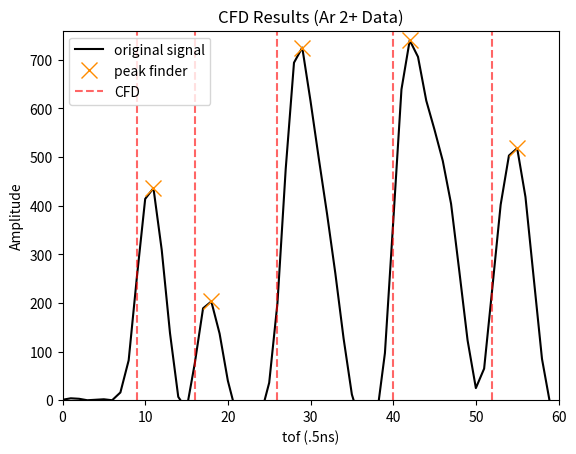

Source code (Python):
# Constant Fraction Discriminator

import numpy as np
import matplotlib.pyplot as plt
from scipy.ndimage.interpolation import shift
from scipy.signal import find_peaks


def pileup_adjust(edges, width=4, delta_width=2):
    # an idea to %mod wide peaks by 4 and count possible stacks
    # may not be needed if I can get parameters right
    widths = edges[1::2] - edges[:-1:2]
    print(widths)
    stacked_bool = widths > width + delta_width
    #np.append(rising_edge, new_edges)
    print(stacked_bool)
    rising_edge = edges[::2]
    return rising_edge


def cfd(signal, fraction, delay=1, threshold=20):
    """Constant Fraction Discriminator
    :param np.array signal: the input from the digitizer
    :param float fraction: the fraction, from 0 to 1
    :param float delay: the delay of the CFD
    :param float threshold: the threshold
    :return np.array edge_indices: the start and stop indices for each peak
    """

    # Scaled and delayed signal
    scaled = signal * fraction
    delayed = shift(scaled, -delay, mode="nearest")
    
    cfd_signal = signal - delayed
    plt.xlim(0, len(spectrum))
    plt.ylim(0, max(spectrum)+20)
    plt.plot(signal, '--', alpha=.5, color='blue', label='original signal')
    plt.plot(scaled, ':', alpha=.5, color='red', label='scaled signal')
    plt.plot(delayed,'-.', alpha=.5, color='green', label='delayed signal')
    plt.plot(cfd_signal,'-', color='black',label='cfd_signal')
    plt.axhline(threshold, linestyle='-', color='black', alpha=.3, label='threshold')
    plt.title("CFD processing (Ar 2+ Data)")
    plt.xlabel("tof (.5ns)")
    plt.ylabel("Amplitude")
    plt.legend()
    plt.show()
    # Edge detection
    # edges_bool is true when signal is above threshold
    edges_bool = cfd_signal > threshold

    # edges bool 2
    # XOR comparison of edges_bool[1:], edges_bool[:-1]
    # Returns true if odd number of trues
    # compares each element of edges_bool with neighbor
    # if one is false and one is true
    # returns true
    # meaning that one index is below threshold
    # one is above
    # this is an edge of the peak
    edges_bool_2 = np.logical_xor(edges_bool[1:],edges_bool[:-1])
    
    # Edge indicies are where edges_bool_2 is true
    # np.squeeze() just makes it 1d
    edge_index = np.squeeze(np.where(edges_bool_2 == True))
    print(edge_index)
    
    return edge_index
        

if __name__ == "__main__":

    #Ar2+ Data
    #spectrum = np.array([-2.1741943, -2.1741943, -0.17419434, 1.8258057, -1.1741943, -4.1741943, 1.8258057, 4.8258057, 40.825806, 125.825806, 208.8258, 207.8258, 130.8258, 35.825806, -17.174194, -46.174194, -48.174194, -32.174194, -17.174194, -2.1741943, -4.1741943, -8.174194, -1.1741943, -6.1741943, -5.1741943, -5.1741943, -6.1741943, 4.8258057, 31.825806, 120.825806, 248.8258, 298.8258, 233.8258, 149.8258, 159.8258, 254.8258, 310.8258, 262.8258, 148.8258, 92.825806, 131.8258, 192.8258, 233.8258, 290.8258, 414.8258, 556.8258, 565.8258, 411.8258, 187.8258, 10.825806, -84.174194, -90.174194, -79.174194, -32.174194, 63.825806, 238.8258, 413.8258, 449.8258, 326.8258, 153.8258, 15.825806, -52.174194, -60.174194, -33.174194, 25.825806, 126.825806, 206.8258, 220.8258, 244.8258, 392.8258, 586.8258, 695.8258, 654.8258, 476.8258, 235.8258, 55.825806, -36.174194, -60.174194, -41.174194, -17.174194])
    #Ar3+ Data
    #spectrum = np.array([-2.1741943, 3.8258057, 9.825806, 67.825806, 206.8258, 438.8258, 678.8258, 790.8258, 690.8258, 435.8258, 163.8258, -30.174194, -90.174194, -90.174194, -64.174194, 105.825806, 488.8258, 997.8258, 1300.8258, 1304.8258, 1093.8258, 756.8258, 358.8258, 93.825806, 89.825806, 357.8258, 695.8258, 896.8258, 863.8258, 663.8258, 503.8258, 540.8258, 674.8258, 674.8258, 489.8258, 238.8258, 38.825806, 8.825806, 132.8258, 277.8258, 310.8258, 225.8258, 108.825806, 13.825806, -22.174194, -11.174194, 4.8258057, 27.825806, 41.825806, 47.825806, 59.825806, 151.8258, 336.8258, 575.8258, 756.8258, 765.8258, 568.8258, 281.8258, 45.825806, -76.174194, -90.174194, -60.174194, -14.174194, 21.825806, 40.825806, 31.825806, 12.825806, 7.8258057, -1.1741943, 4.8258057, 29.825806, 129.8258, 282.8258, 367.8258, 307.8258, 176.8258, 52.825806, -26.174194, -52.174194, -32.174194])
    #Ar4+ Data
    #spectrum = np.array([-0.17419434, 6.8258057, 46.825806, 140.8258, 232.8258, 225.8258, 153.8258, 117.825806, 225.8258, 396.8258, 493.8258, 487.8258, 440.8258, 349.8258, 205.8258, 51.825806, -19.174194, 36.825806, 183.8258, 273.8258, 253.8258, 148.8258, 40.825806, -31.174194, -53.174194, -47.174194, -19.174194, 3.8258057, 7.8258057, 12.825806, 9.825806, 10.825806, 7.8258057, 8.825806, 13.825806, 10.825806, 12.825806, 13.825806, 16.825806, 18.825806])
    #Ar5+ Data
    #spectrum = np.array([0.82580566, -3.1741943, 0.82580566, -1.1741943, -2.1741943, -2.1741943, 2.8258057, -2.1741943, 24.825806, 109.825806, 234.8258, 270.8258, 207.8258, 107.825806, 108.825806, 211.8258, 309.8258, 316.8258, 335.8258, 436.8258, 531.8258, 476.8258, 301.8258, 105.825806, -20.174194, -29.174194, 123.825806, 348.8258, 471.8258, 448.8258, 409.8258, 418.8258, 401.8258, 343.8258, 351.8258, 449.8258, 520.8258, 455.8258, 290.8258, 171.8258, 272.8258, 612.8258, 1021.8258, 1220.8258, 1101.8258, 741.8258, 332.8258, 42.825806, -74.174194, -80.174194, -33.174194, 27.825806, 54.825806, 57.825806, 49.825806, 45.825806, 42.825806, 41.825806, 37.825806, 32.825806])
    #Ar6+ Data
    #spectrum = np.array([-10.174194, -7.1741943, -6.1741943, -5.1741943, -5.1741943, -0.17419434, -3.1741943, 0.82580566, 1.8258057, 7.8258057, 1.8258057, 8.825806, 6.8258057, 7.8258057, 5.8258057, 6.8258057, 2.8258057, 2.8258057, 2.8258057, 6.8258057, 2.8258057, 3.8258057, 1.8258057, 2.8258057, 1.8258057, -0.17419434, 0.82580566, 1.8258057, -0.17419434, 2.8258057, 24.825806, 120.825806, 310.8258, 481.8258, 477.8258, 323.8258, 128.8258, -8.174194, -64.174194, -59.174194, -36.174194, -14.174194, -5.1741943, -3.1741943, -9.174194, -4.1741943, -5.1741943, 1.8258057, -2.1741943, 2.8258057, 1.8258057, 1.8258057, 7.8258057, 8.825806, 3.8258057, 12.825806, 6.8258057, 11.825806, 11.825806, 13.825806])
    #Ar7+ Data
    #spectrum = np.array([-0.17419434, 0.82580566, -1.1741943, -2.1741943, -3.1741943, -3.1741943, -4.1741943, -1.1741943, -6.1741943, 1.8258057, 3.8258057, 3.8258057, 5.8258057, 6.8258057, 5.8258057, 4.8258057, -0.17419434, 3.8258057, 17.825806, 86.825806, 276.8258, 554.8258, 843.8258, 977.8258, 882.8258, 600.8258, 319.8258, 258.8258, 436.8258, 632.8258, 772.8258, 973.8258, 1245.8258, 1341.8258, 1234.8258, 1091.8258, 940.8258, 720.8258, 433.8258, 161.8258, -18.174194, -65.174194, -62.174194, -43.174194, -3.1741943, 36.825806, 54.825806, 57.825806, 50.825806, 32.825806, 18.825806, 18.825806, 32.825806, 51.825806, 62.825806, 60.825806, 53.825806, 44.825806, 38.825806, 32.825806])
    #Ar8+ Data
    #spectrum = np.array([-0.17419434, -2.1741943, 1.8258057, -3.1741943, 20.825806, 104.825806, 269.8258, 400.8258, 401.8258, 282.8258, 128.8258, 3.8258057, -61.174194, -65.174194, -45.174194, -23.174194, 0.82580566, -0.17419434, 0.82580566, -2.1741943, 3.8258057, 3.8258057, 16.825806, 98.825806, 318.8258, 604.8258, 764.8258, 675.8258, 469.8258, 354.8258, 442.8258, 614.8258, 741.8258, 824.8258, 827.8258, 702.8258, 478.8258, 242.8258, 70.825806, 82.825806, 288.8258, 553.8258, 691.8258, 625.8258, 405.8258, 160.8258, 6.8258057, -56.174194, -49.174194, -7.1741943, 28.825806, 43.825806, 38.825806, 37.825806, 37.825806, 25.825806, 24.825806, 21.825806, 15.825806, 21.825806])
    #Ar9+ Data
    #spectrum = np.array([0.82580566, -1.1741943, -4.1741943, 2.8258057, -0.17419434, 3.8258057, -3.1741943, -2.1741943, -2.1741943, 0.82580566, -5.1741943, 1.8258057, -2.1741943, 1.8258057, 0.82580566, -4.1741943, -0.17419434, -0.17419434, -1.1741943, 0.82580566, 0.82580566, 2.8258057, 3.8258057, -0.17419434, -0.17419434, 1.8258057, 0.82580566, -1.1741943, 3.8258057, 1.8258057, 1.8258057, 3.8258057, 1.8258057, -2.1741943, 0.82580566, 1.8258057, 1.8258057, -1.1741943, 0.82580566, 1.8258057, 1.8258057, -1.1741943, -2.1741943, 1.8258057, -2.1741943, 3.8258057, -3.1741943, -1.1741943, 0.82580566, -3.1741943, -1.1741943, -1.1741943, -2.1741943, 0.82580566, -4.1741943, -2.1741943, -2.1741943, 0.82580566, -0.17419434, -1.1741943])
    #Ar10+ Data
    #spectrum = np.array([-26.174194, -21.174194, -3.1741943, 12.825806, 18.825806, 14.825806, 0.82580566, -2.1741943, -4.1741943, -8.174194, -4.1741943, -2.1741943, -2.1741943, -2.1741943, -2.1741943, -1.1741943, 4.8258057, -3.1741943, 0.82580566, -2.1741943, -6.1741943, -3.1741943, -3.1741943, -2.1741943, -2.1741943, -6.1741943, -4.1741943, -2.1741943, -2.1741943, -2.1741943, -0.17419434, -0.17419434, 4.8258057, -4.1741943, -1.1741943, 5.8258057, -4.1741943, 2.8258057, 3.8258057, -0.17419434, 5.8258057, -0.17419434, 0.82580566, 0.82580566, -2.1741943, -0.17419434, 4.8258057, 1.8258057, 2.8258057, 1.8258057, -3.1741943, 1.8258057, 0.82580566, 3.8258057, 0.82580566, -0.17419434, -0.17419434, -6.1741943, -1.1741943, -3.1741943])
    #Ar11+ Data
    #spectrum = np.array([-2.1741943, -1.1741943, -1.1741943, -0.17419434, -0.17419434, -1.1741943, -4.1741943, 1.8258057, -4.1741943, 0.82580566, -1.1741943, -2.1741943, -2.1741943, -0.17419434, -2.1741943, 4.8258057, -5.1741943, -0.17419434, 0.82580566, -4.1741943, -0.17419434, 22.825806, 143.8258, 451.8258, 798.8258, 947.8258, 816.8258, 501.8258, 170.8258, -39.174194, -72.174194, 95.825806, 402.8258, 618.8258, 572.8258, 357.8258, 119.825806, -35.174194, -90.174194, -86.174194, -55.174194, -16.174194, 3.8258057, 8.825806, 6.8258057, 16.825806, 16.825806, 15.825806, 17.825806, 20.825806, 17.825806, 16.825806, 18.825806, 20.825806, 12.825806, 19.825806, 21.825806, 17.825806, 24.825806, 20.825806])
    #Ar12+ Data
    #spectrum = np.array([-3.1741943, -0.17419434, -3.1741943, -2.1741943, 3.8258057, 39.825806, 200.8258, 530.8258, 822.8258, 893.8258, 706.8258, 380.8258, 92.825806, -72.174194, -90.174194, -90.174194, -47.174194, -1.1741943, 7.8258057, 4.8258057, 4.8258057, 2.8258057, -4.1741943, -2.1741943, -1.1741943, -1.1741943, 0.82580566, 3.8258057, 4.8258057, 4.8258057, 5.8258057, 3.8258057, 3.8258057, 7.8258057, 6.8258057, 8.825806, 9.825806, 7.8258057, 4.8258057, 9.825806, 7.8258057, 1.8258057, 7.8258057, 3.8258057, 5.8258057, 8.825806, 7.8258057, 10.825806, 9.825806, 8.825806, 8.825806, 8.825806, 10.825806, 15.825806, 14.825806, 11.825806, 6.8258057, -2.1741943, -7.1741943, -13.174194, -12.174194, -18.174194, -13.174194, -4.1741943, -3.1741943, 5.8258057, 8.825806, 11.825806, 12.825806, 12.825806, 6.8258057, 8.825806, 10.825806, 7.8258057, 11.825806, 10.825806, 11.825806, 19.825806, 19.825806, 23.825806])
    #Ar13+ Data
    #spectrum = np.array([-0.17419434, -0.17419434, 0.82580566, -3.1741943, 2.8258057, 2.8258057, 0.82580566, 1.8258057, -1.1741943, 2.8258057, -0.17419434, 1.8258057, 3.8258057, -4.1741943, 1.8258057, -1.1741943, -2.1741943, -0.17419434, 0.82580566, -0.17419434, 1.8258057, -0.17419434, -1.1741943, 30.825806, 183.8258, 519.8258, 896.8258, 1064.8258, 923.8258, 584.8258, 227.8258, -20.174194, -90.174194, -50.174194, 185.8258, 522.8258, 762.8258, 756.8258, 558.8258, 275.8258, 58.825806, -54.174194, -70.174194, -45.174194, -4.1741943, 24.825806, 26.825806, 22.825806, 18.825806, 14.825806, 11.825806, 10.825806, 12.825806, 11.825806, 20.825806, 39.825806, 107.825806, 182.8258, 188.8258, 137.8258])
    spectrum = np.array([0.82580566, 3.8258057, 2.8258057, -0.17419434, 0.82580566, 1.8258057, -0.17419434, 15.825806, 81.825806, 253.8258, 413.8258, 435.8258, 308.8258, 137.8258, 6.8258057, -19.174194, 75.825806, 188.8258, 202.8258, 136.8258, 39.825806, -26.174194, -57.174194, -49.174194, -29.174194, 35.825806, 199.8258, 475.8258, 693.8258, 724.8258, 614.8258, 496.8258, 382.8258, 260.8258, 126.825806, 11.825806, -44.174194, -55.174194, -34.174194, 96.825806, 365.8258, 638.8258, 739.8258, 705.8258, 615.8258, 555.8258, 491.8258, 403.8258, 264.8258, 122.825806, 24.825806, 64.825806, 231.8258, 401.8258, 502.8258, 517.8258, 417.8258, 250.8258, 84.825806, -9.174194])
    

    #Ar16+ Data
    #spectrum = np.array([-0.17419434, 5.8258057, 0.82580566, -0.17419434, -1.1741943, 0.82580566, -2.1741943, -0.17419434, 0.82580566, -2.1741943, -4.1741943, 0.82580566, -0.17419434, 1.8258057, -0.17419434, 1.8258057, -0.17419434, 1.8258057, -0.17419434, -1.1741943, -1.1741943, 0.82580566, -1.1741943, -1.1741943, 8.825806, 85.825806, 286.8258, 575.8258, 774.8258, 872.8258, 852.8258, 666.8258, 375.8258, 117.825806, -40.174194, -90.174194, -74.174194, -40.174194, -9.174194, 12.825806, 13.825806, 18.825806, 10.825806, 10.825806, 14.825806, 12.825806, 7.8258057, 16.825806, 14.825806, 20.825806, 19.825806, 15.825806, 17.825806, 15.825806, 12.825806, 15.825806, 13.825806, 16.825806, 11.825806, 16.825806])
    
    f=.51
    d=1.75
    t= 30 #210 for ar3+
    edges = cfd(signal=spectrum, fraction=f, delay=d, threshold=t)


    plt.clf()
    plt.xlim(0, len(spectrum))
    plt.ylim(0, max(spectrum)+20)
    plt.title("CFD Results (Ar 2+ Data)")
    plt.xlabel("tof (.5ns)")
    plt.ylabel("Amplitude")
    plt.plot(spectrum, '-', color='black', label='original signal')

    peaks, _ = find_peaks(spectrum, prominence=82, wlen=20)
    plt.plot(peaks, spectrum[peaks], "x", color='darkorange', label='peak finder', markersize=12)
    
    for edge in edges[::2]:
        if edge == edges[-2]:
            plt.axvline(edge, color="r", linestyle="--", alpha=.6, label='CFD')
        else:
            plt.axvline(edge, color="r", linestyle="--", alpha=.6)#, label='Ion detected')

            


    plt.legend()
    plt.draw()
    plt.show()
    #print(widths)
    #print(np.mean(widths), np.std(widths))

    

    
